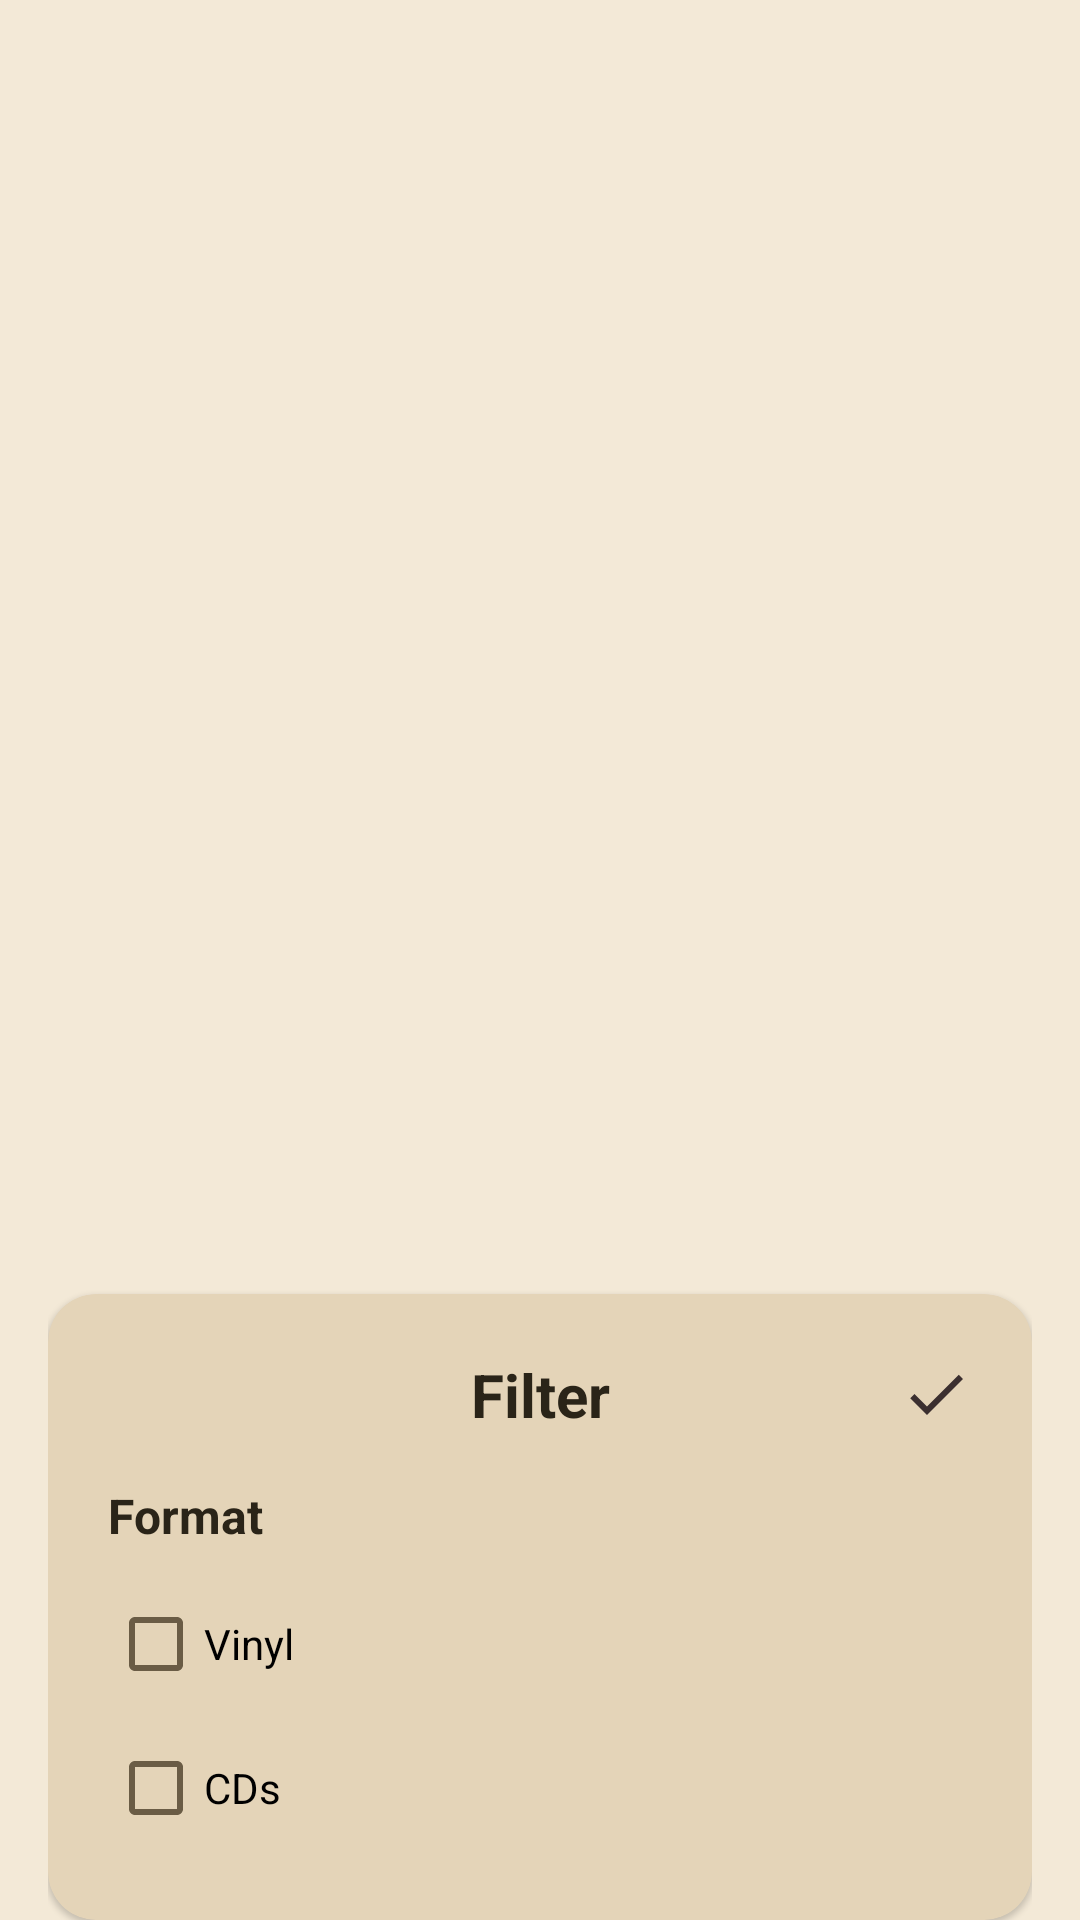

Android layout source for this screen:
<!-- AndroidManifest.xml: application theme Theme.VintageTrackD -->
<!-- res/layout/fragment_album_filter.xml -->
<?xml version="1.0" encoding="utf-8"?>
<androidx.coordinatorlayout.widget.CoordinatorLayout xmlns:android="http://schemas.android.com/apk/res/android"
        xmlns:app="http://schemas.android.com/apk/res-auto"
        android:layout_width="match_parent"
        android:layout_height="wrap_content"
        android:paddingLeft="@dimen/padding_medium"
        android:paddingRight="@dimen/padding_medium">

    <com.google.android.material.card.MaterialCardView
            android:id="@+id/cardContainer"
            android:layout_width="match_parent"
            android:layout_height="wrap_content"
            android:layout_gravity="bottom"
            android:elevation="8dp"
            app:cardCornerRadius="16dp">

        <LinearLayout
                android:layout_width="match_parent"
                android:layout_height="wrap_content"
                android:orientation="vertical"
                android:padding="20dp">

            
            <LinearLayout
                    android:layout_width="match_parent"
                    android:layout_height="wrap_content"
                    android:orientation="horizontal"
                    android:gravity="center"
                    android:layout_marginBottom="16dp">

                <View
                        android:layout_width="24dp"
                        android:layout_height="24dp"
                        android:visibility="invisible" />

                <TextView
                        android:layout_gravity="center"
                        android:gravity="center"
                        android:id="@+id/tvHeader"
                        android:layout_width="0dp"
                        android:layout_height="wrap_content"
                        android:layout_weight="1"
                        android:text="Filter"
                        android:textSize="20sp"
                        android:textStyle="bold" />

                <ImageButton
                        android:id="@+id/btnApply"
                        android:layout_width="24dp"
                        android:layout_height="24dp"
                        android:src="@drawable/ic_check"
                        android:background="?attr/selectableItemBackgroundBorderless"
                        android:contentDescription="Apply filter"
                        android:padding="8dp" />

            </LinearLayout>

            
            <TextView
                    android:id="@+id/tvSectionFormat"
                    android:layout_width="match_parent"
                    android:layout_height="wrap_content"
                    android:text="Format"
                    android:textSize="16sp"
                    android:textStyle="bold"
                    android:layout_marginBottom="8dp" />

            <CheckBox
                    android:id="@+id/cbVinyl"
                    android:layout_width="wrap_content"
                    android:layout_height="wrap_content"
                    android:text="Vinyl" />

            <CheckBox
                    android:id="@+id/cbCds"
                    android:layout_width="wrap_content"
                    android:layout_height="wrap_content"
                    android:text="CDs" />

        </LinearLayout>
    </com.google.android.material.card.MaterialCardView>

</androidx.coordinatorlayout.widget.CoordinatorLayout>
<!-- resources referenced by this layout -->
<resources>
  <dimen name="padding_medium">16dp</dimen>
  <!-- drawable ic_check (drawable) -->
  <vector xmlns:android="http://schemas.android.com/apk/res/android"
          android:width="24dp"
          android:height="24dp"
          android:tint="#3B2F2F"
          android:viewportWidth="24"
          android:viewportHeight="24">
  
      <path
              android:fillColor="@android:color/white"
              android:pathData="M9,16.17L4.83,12l-1.42,1.41L9,19 21,7l-1.41,-1.41z" />
  
  </vector>
  <style name="Theme.VintageTrackD" parent="Theme.MaterialComponents.Light.NoActionBar">
          
          <item name="android:colorBackground">@color/td_bg</item>
          <item name="colorSurface">@color/td_surface</item>
          <item name="colorOnSurface">@color/td_onSurface</item>
          <item name="colorOnBackground">@color/td_onBg</item>
  
          
          <item name="colorPrimary">@color/td_primary</item>
          <item name="colorPrimaryVariant">@color/td_primaryVariant</item>
          <item name="colorOnPrimary">@color/td_onPrimary</item>
  
          
          <item name="colorSecondary">@color/td_secondary</item>
          <item name="colorSecondaryVariant">@color/td_secondaryVariant</item>
          <item name="colorOnSecondary">@color/td_onSecondary</item>
  
          
          <item name="colorAccent">@color/td_accent</item>
  
          
          <item name="android:textColor">@color/td_textPrimary</item>
  
          
          <item name="cardViewStyle">@style/Widget.TrackD.CardView</item>
  
          
          <item name="textInputStyle">@style/Widget.TrackD.TextInput</item>
          <item name="android:textColorHint">@color/td_textSecondary</item>
          <item name="hintTextColor">@color/td_textSecondary</item>
          <item name="android:editTextColor">@color/td_textPrimary</item>
          <item name="colorControlNormal">@color/td_textSecondary</item>
  
          <item name="android:windowTranslucentStatus">false</item>
          <item name="android:windowTranslucentNavigation">false</item>
          <item name="android:windowLayoutInDisplayCutoutMode">never</item>
          <item name="android:fitsSystemWindows">true</item>
          <item name="android:windowLightStatusBar">true</item>
      </style>
  <color name="td_bg">#F3E9D7</color>
  <color name="td_surface">#E4D4B8</color>
  <color name="td_onSurface">#2A2418</color>
  <color name="td_onBg">#2A2418</color>
  <color name="td_primary">#6B5637</color>
  <color name="td_primaryVariant">#574528</color>
  <color name="td_onPrimary">#F3E9D7</color>
  <color name="td_secondary">#A9825A</color>
  <color name="td_secondaryVariant">#8B6A48</color>
  <color name="td_onSecondary">#2A2418</color>
  <color name="td_accent">#C49A6C</color>
  <color name="td_textPrimary">#2A2418</color>
  <style name="Widget.TrackD.CardView" parent="Widget.MaterialComponents.CardView">
          <item name="cardBackgroundColor">@color/td_accent</item>
          <item name="cardElevation">3dp</item>
          <item name="cardUseCompatPadding">true</item>
      </style>
  <style name="Widget.TrackD.TextInput" parent="Widget.MaterialComponents.TextInputLayout.OutlinedBox">
          <item name="boxBackgroundMode">outline</item>
          <item name="boxStrokeColor">@color/mtrl_textinput_default_box_stroke_color</item>
          <item name="boxStrokeWidth">1dp</item>
          <item name="boxStrokeWidthFocused">2dp</item>
          <item name="hintTextColor">@color/td_textSecondary</item>
          <item name="android:textColor">@color/td_textPrimary</item>
          <item name="android:textColorHint">@color/td_textSecondary</item>
      </style>
  <color name="td_textSecondary">#6A5C45</color>
  <color name="mtrl_textinput_default_box_stroke_color" tools:override="true">
          @color/td_textSecondary
      </color>
</resources>
